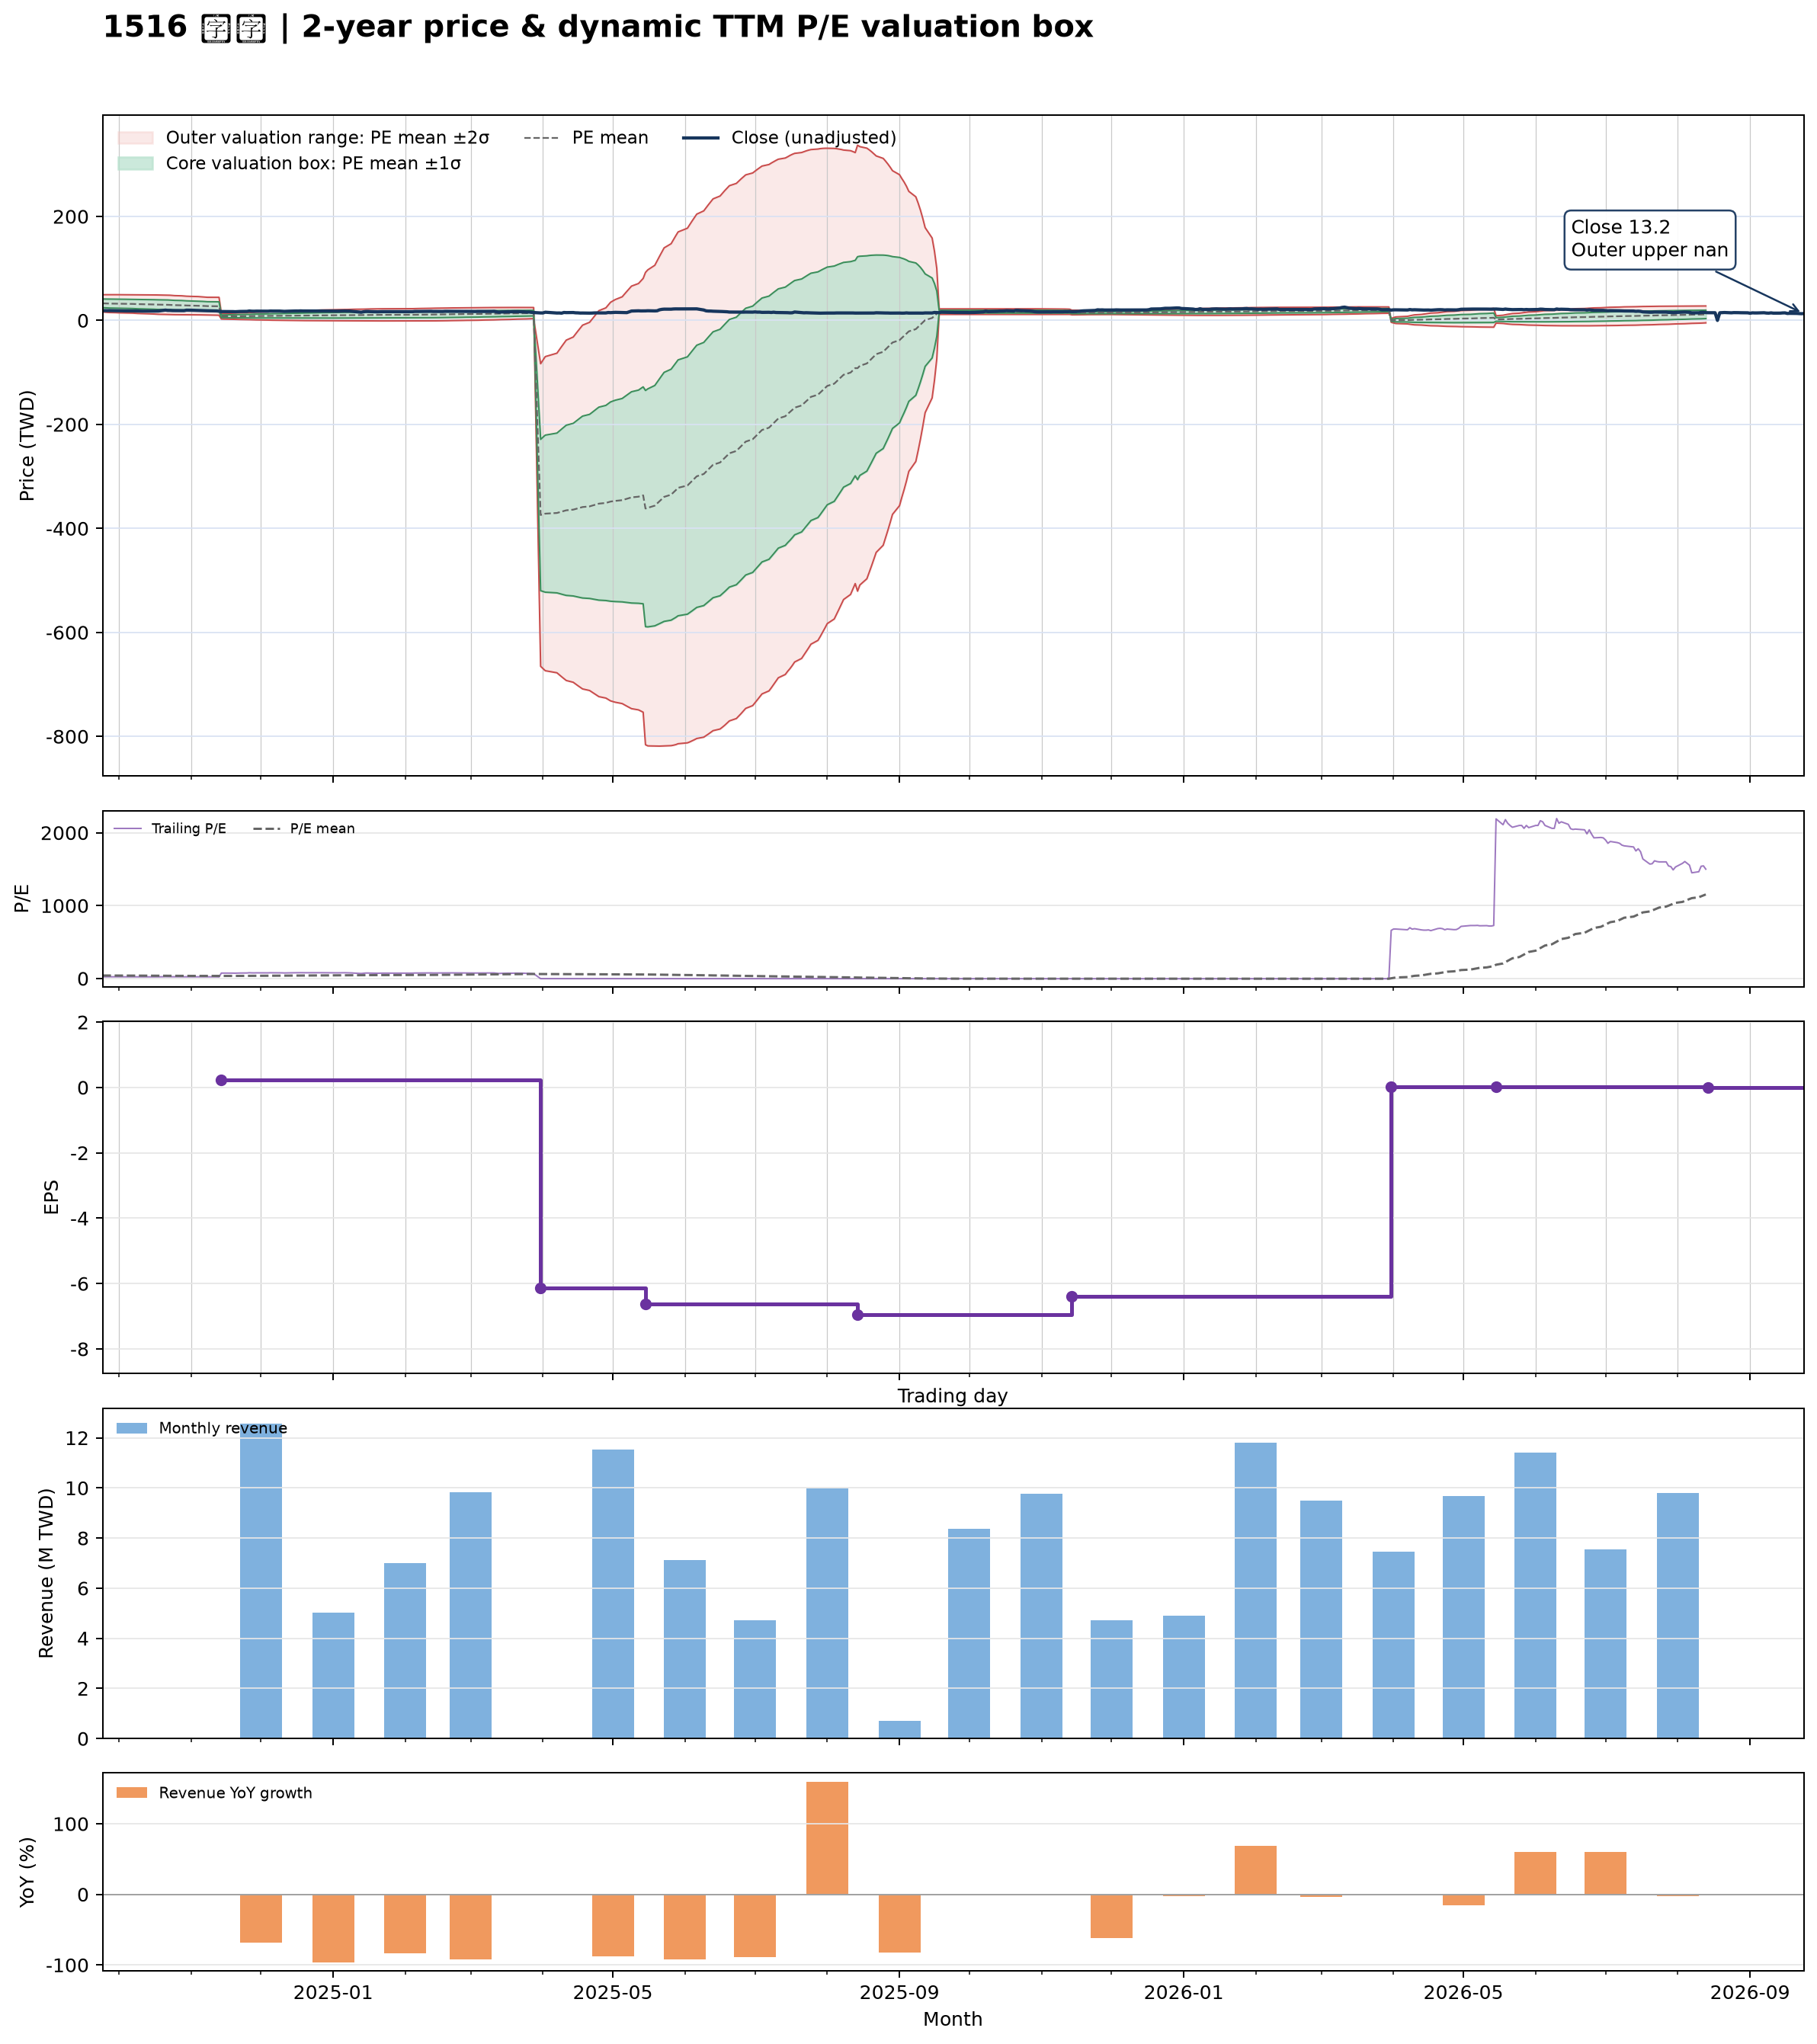

The table this chart was drawn from, first rows:
date, close, available_date, period_end, ttm_eps, pe, pe_mean, pe_std, price_m2, price_m1, price_mean, price_p1, price_p2, forward_eps, forward_pe, forward_pe_mean, forward_pe_std, forward_price_m2, forward_price_m1, forward_price_mean, forward_price_p1, forward_price_p2
2024-09-24, 18.68, 2024-08-14, 2024-06-30, 0.8054, 23.19, 40.76, 10.32, 16.19, 24.51, 32.82, 41.14, 49.45, , , , , , , , , 
2024-09-25, 18.87, 2024-08-14, 2024-06-30, 0.8054, 23.43, 40.57, 10.43, 15.87, 24.27, 32.68, 41.08, 49.48, , , , , , , , , 
2024-09-26, 18.73, 2024-08-14, 2024-06-30, 0.8054, 23.25, 40.38, 10.54, 15.54, 24.03, 32.52, 41.01, 49.5, , , , , , , , , 
2024-09-27, 18.87, 2024-08-14, 2024-06-30, 0.8054, 23.43, 40.19, 10.64, 15.23, 23.8, 32.37, 40.93, 49.5, , , , , , , , , 
2024-09-30, 18.58, 2024-08-14, 2024-06-30, 0.8054, 23.07, 39.98, 10.73, 14.92, 23.56, 32.2, 40.84, 49.48, , , , , , , , , 
2024-10-01, 18.58, 2024-08-14, 2024-06-30, 0.8054, 23.07, 39.78, 10.82, 14.62, 23.33, 32.04, 40.75, 49.46, , , , , , , , , 
2024-10-04, 18.29, 2024-08-14, 2024-06-30, 0.8054, 22.71, 39.56, 10.9, 14.31, 23.09, 31.86, 40.64, 49.41, , , , , , , , , 
2024-10-07, 18.34, 2024-08-14, 2024-06-30, 0.8054, 22.77, 39.35, 10.97, 14.02, 22.85, 31.69, 40.53, 49.36, , , , , , , , , 
2024-10-08, 18.19, 2024-08-14, 2024-06-30, 0.8054, 22.59, 39.14, 11.05, 13.72, 22.62, 31.52, 40.42, 49.31, , , , , , , , , 
2024-10-09, 18.05, 2024-08-14, 2024-06-30, 0.8054, 22.41, 38.92, 11.12, 13.43, 22.39, 31.35, 40.31, 49.26, , , , , , , , , 
2024-10-11, 17.81, 2024-08-14, 2024-06-30, 0.8054, 22.11, 38.72, 11.21, 13.14, 22.16, 31.18, 40.21, 49.23, , , , , , , , , 
2024-10-14, 17.76, 2024-08-14, 2024-06-30, 0.8054, 22.05, 38.51, 11.28, 12.85, 21.93, 31.01, 40.1, 49.18, , , , , , , , , 
2024-10-15, 17.76, 2024-08-14, 2024-06-30, 0.8054, 22.05, 38.3, 11.35, 12.56, 21.7, 30.84, 39.98, 49.12, , , , , , , , , 
2024-10-16, 17.85, 2024-08-14, 2024-06-30, 0.8054, 22.17, 38.08, 11.41, 12.3, 21.48, 30.67, 39.86, 49.04, , , , , , , , , 
2024-10-17, 17.9, 2024-08-14, 2024-06-30, 0.8054, 22.23, 37.87, 11.46, 12.03, 21.27, 30.5, 39.73, 48.96, , , , , , , , , 
2024-10-18, 18, 2024-08-14, 2024-06-30, 0.8054, 22.35, 37.66, 11.52, 11.78, 21.06, 30.33, 39.6, 48.88, , , , , , , , , 
2024-10-21, 19.79, 2024-08-14, 2024-06-30, 0.8054, 24.58, 37.46, 11.54, 11.59, 20.88, 30.17, 39.46, 48.75, , , , , , , , , 
2024-10-22, 19.16, 2024-08-14, 2024-06-30, 0.8054, 23.8, 37.26, 11.56, 11.39, 20.7, 30.01, 39.32, 48.63, , , , , , , , , 
2024-10-23, 19.16, 2024-08-14, 2024-06-30, 0.8054, 23.8, 37.02, 11.53, 11.23, 20.52, 29.81, 39.1, 48.39, , , , , , , , , 
2024-10-24, 18.87, 2024-08-14, 2024-06-30, 0.8054, 23.43, 36.73, 11.43, 11.16, 20.37, 29.58, 38.79, 48, , , , , , , , , 
2024-10-25, 18.82, 2024-08-14, 2024-06-30, 0.8054, 23.37, 36.46, 11.37, 11.05, 20.21, 29.37, 38.52, 47.68, , , , , , , , , 
2024-10-28, 18.87, 2024-08-14, 2024-06-30, 0.8054, 23.43, 36.19, 11.28, 10.97, 20.06, 29.14, 38.23, 47.31, , , , , , , , , 
2024-10-29, 18.73, 2024-08-14, 2024-06-30, 0.8054, 23.25, 35.91, 11.19, 10.9, 19.91, 28.92, 37.93, 46.94, , , , , , , , , 
2024-10-30, 19.7, 2024-08-14, 2024-06-30, 0.8054, 24.46, 35.65, 11.09, 10.86, 19.78, 28.71, 37.64, 46.57, , , , , , , , , 
2024-11-01, 19.55, 2024-08-14, 2024-06-30, 0.8054, 24.28, 35.4, 11, 10.8, 19.65, 28.51, 37.37, 46.22, , , , , , , , , 
2024-11-04, 19.1, 2024-08-14, 2024-06-30, 0.8054, 23.72, 35.14, 10.91, 10.73, 19.52, 28.3, 37.09, 45.88, , , , , , , , , 
2024-11-05, 18.9, 2024-08-14, 2024-06-30, 0.8054, 23.47, 34.89, 10.83, 10.66, 19.38, 28.1, 36.82, 45.54, , , , , , , , , 
2024-11-06, 18.75, 2024-08-14, 2024-06-30, 0.8054, 23.28, 34.65, 10.75, 10.58, 19.24, 27.9, 36.56, 45.22, , , , , , , , , 
2024-11-07, 18.75, 2024-08-14, 2024-06-30, 0.8054, 23.28, 34.41, 10.68, 10.51, 19.11, 27.71, 36.31, 44.91, , , , , , , , , 
2024-11-08, 18.55, 2024-08-14, 2024-06-30, 0.8054, 23.03, 34.13, 10.55, 10.5, 19, 27.49, 35.98, 44.47, , , , , , , , , 
2024-11-11, 18.3, 2024-08-14, 2024-06-30, 0.8054, 22.72, 34.01, 10.59, 10.33, 18.86, 27.39, 35.92, 44.45, , , , , , , , , 
2024-11-12, 18.2, 2024-08-14, 2024-06-30, 0.8054, 22.6, 33.88, 10.64, 10.15, 18.72, 27.29, 35.86, 44.42, , , , , , , , , 
2024-11-13, 17.6, 2024-08-14, 2024-06-30, 0.8054, 21.85, 33.75, 10.69, 9.968, 18.58, 27.18, 35.79, 44.4, , , , , , , , , 
2024-11-14, 17.05, 2024-11-14, 2024-09-30, 0.23, 74.13, 34.06, 11.3, 2.634, 5.234, 7.833, 10.43, 13.03, , , , , , , , , 
2024-11-15, 17.05, 2024-11-14, 2024-09-30, 0.23, 74.13, 34.34, 11.87, 2.439, 5.169, 7.899, 10.63, 13.36, , , , , , , , , 
2024-11-18, 16.9, 2024-11-14, 2024-09-30, 0.23, 73.48, 34.59, 12.37, 2.267, 5.111, 7.956, 10.8, 13.64, , , , , , , , , 
2024-11-19, 16.9, 2024-11-14, 2024-09-30, 0.23, 73.48, 34.8, 12.81, 2.113, 5.058, 8.004, 10.95, 13.9, , , , , , , , , 
2024-11-20, 16.7, 2024-11-14, 2024-09-30, 0.23, 72.61, 35, 13.21, 1.975, 5.013, 8.05, 11.09, 14.12, , , , , , , , , 
2024-11-21, 16.9, 2024-11-14, 2024-09-30, 0.23, 73.48, 35.21, 13.61, 1.837, 4.967, 8.098, 11.23, 14.36, , , , , , , , , 
2024-11-22, 17.2, 2024-11-14, 2024-09-30, 0.23, 74.78, 35.39, 13.99, 1.705, 4.922, 8.139, 11.36, 14.57, , , , , , , , , 
2024-11-25, 17.35, 2024-11-14, 2024-09-30, 0.23, 75.43, 35.61, 14.41, 1.563, 4.877, 8.19, 11.5, 14.82, , , , , , , , , 
2024-11-26, 18.1, 2024-11-14, 2024-09-30, 0.23, 78.7, 35.88, 14.9, 1.397, 4.824, 8.252, 11.68, 15.11, , , , , , , , , 
2024-11-27, 17.7, 2024-11-14, 2024-09-30, 0.23, 76.96, 36.14, 15.34, 1.255, 4.783, 8.311, 11.84, 15.37, , , , , , , , , 
2024-11-28, 17.6, 2024-11-14, 2024-09-30, 0.23, 76.52, 36.4, 15.76, 1.123, 4.747, 8.372, 12, 15.62, , , , , , , , , 
2024-11-29, 17.8, 2024-11-14, 2024-09-30, 0.23, 77.39, 36.68, 16.18, 0.9919, 4.714, 8.436, 12.16, 15.88, , , , , , , , , 
2024-12-02, 17.7, 2024-11-14, 2024-09-30, 0.23, 76.96, 36.96, 16.59, 0.8713, 4.686, 8.501, 12.32, 16.13, , , , , , , , , 
2024-12-03, 17.65, 2024-11-14, 2024-09-30, 0.23, 76.74, 37.22, 16.96, 0.7582, 4.66, 8.561, 12.46, 16.36, , , , , , , , , 
2024-12-04, 17.7, 2024-11-14, 2024-09-30, 0.23, 76.96, 37.49, 17.33, 0.6493, 4.636, 8.623, 12.61, 16.6, , , , , , , , , 
2024-12-05, 18.05, 2024-11-14, 2024-09-30, 0.23, 78.48, 37.77, 17.72, 0.5357, 4.612, 8.688, 12.76, 16.84, , , , , , , , , 
2024-12-06, 17.95, 2024-11-14, 2024-09-30, 0.23, 78.04, 38.06, 18.09, 0.4314, 4.593, 8.754, 12.92, 17.08, , , , , , , , , 
2024-12-09, 17.95, 2024-11-14, 2024-09-30, 0.23, 78.04, 38.34, 18.45, 0.3321, 4.575, 8.819, 13.06, 17.31, , , , , , , , , 
2024-12-10, 17.75, 2024-11-14, 2024-09-30, 0.23, 77.17, 38.61, 18.78, 0.2427, 4.561, 8.88, 13.2, 17.52, , , , , , , , , 
2024-12-11, 17.4, 2024-11-14, 2024-09-30, 0.23, 75.65, 38.87, 19.07, 0.1664, 4.553, 8.939, 13.33, 17.71, , , , , , , , , 
2024-12-12, 17.65, 2024-11-14, 2024-09-30, 0.23, 76.74, 39.13, 19.38, 0.08793, 4.544, 9.001, 13.46, 17.91, , , , , , , , , 
2024-12-13, 17.75, 2024-11-14, 2024-09-30, 0.23, 77.17, 39.42, 19.68, 0.0121, 4.539, 9.066, 13.59, 18.12, , , , , , , , , 
2024-12-16, 18.1, 2024-11-14, 2024-09-30, 0.23, 78.7, 39.7, 20, -0.06894, 4.531, 9.132, 13.73, 18.33, , , , , , , , , 
2024-12-17, 18.05, 2024-11-14, 2024-09-30, 0.23, 78.48, 39.98, 20.31, -0.1457, 4.525, 9.195, 13.87, 18.54, , , , , , , , , 
2024-12-18, 18.3, 2024-11-14, 2024-09-30, 0.23, 79.57, 40.26, 20.62, -0.2247, 4.518, 9.26, 14, 18.75, , , , , , , , , 
2024-12-19, 18.1, 2024-11-14, 2024-09-30, 0.23, 78.7, 40.54, 20.91, -0.2954, 4.514, 9.323, 14.13, 18.94, , , , , , , , , 
2024-12-20, 18.1, 2024-11-14, 2024-09-30, 0.23, 78.7, 40.81, 21.19, -0.363, 4.511, 9.386, 14.26, 19.13, , , , , , , , , 
... 427 more rows
